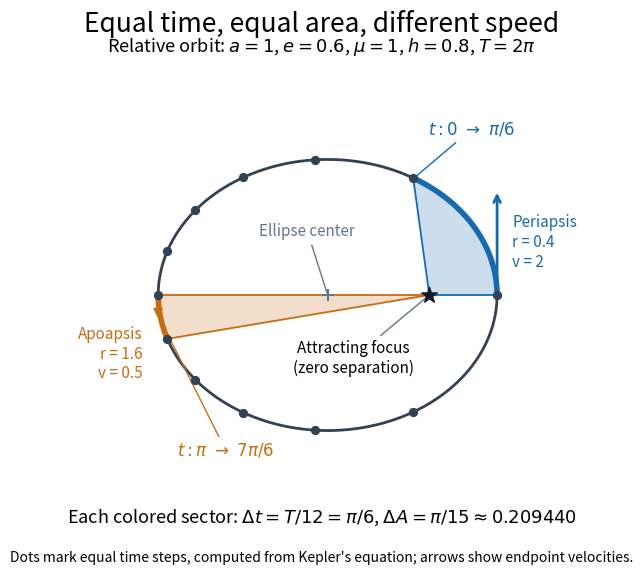

Reproduce this figure in Python.
"""Generate kepler-equal-time-areas.png in the current working directory.

Build: make _media/kepler-equal-time-areas.png
Tested with Python 3.14.4, NumPy 2.3.5, Matplotlib 3.10.7.
Relative Newtonian ellipse: a=1, e=0.6, mu=1. Solve Kepler's equation
for equal time steps; shaded boundaries are curved sectors, not triangles.
"""

import matplotlib.pyplot as plt
import numpy as np


def eccentric_anomaly(mean_anomaly, eccentricity):
    """Newton iteration for this moderate-eccentricity example, in radians."""
    mean = np.asarray(mean_anomaly, dtype=float)
    eccentric = mean.copy()
    for _ in range(12):
        eccentric -= (eccentric - eccentricity * np.sin(eccentric) - mean) / (
            1 - eccentricity * np.cos(eccentric)
        )
    return eccentric


def position(eccentric, a=1.0, e=0.6):
    b = a * np.sqrt(1 - e**2)
    return np.column_stack((a * (np.cos(eccentric) - e), b * np.sin(eccentric)))


def main():
    plt.rcParams.update({"font.size": 12, "savefig.facecolor": "white"})
    a, e, mu = 1.0, 0.6, 1.0
    b = a * np.sqrt(1 - e**2)
    h = np.sqrt(mu * a * (1 - e**2))
    mean = np.linspace(0, 2 * np.pi, 13)
    eccentric = eccentric_anomaly(mean, e)
    residual = np.max(np.abs(eccentric - e * np.sin(eccentric) - mean))
    assert residual < 1e-12

    fig, ax = plt.subplots(figsize=(8.5, 6), facecolor="white")
    fig.subplots_adjust(left=0.05, right=0.97, top=0.80, bottom=0.19)
    fig.suptitle("Equal time, equal area, different speed", fontsize=19, y=0.97)
    fig.text(0.5, 0.90, r"Relative orbit: $a=1$, $e=0.6$, $\mu=1$, $h=0.8$, $T=2\pi$",
             ha="center", fontsize=13)
    curve = position(np.linspace(0, 2 * np.pi, 1001))
    ax.plot(curve[:, 0], curve[:, 1], color="#334155", lw=2)
    colors = ("#176bad", "#c66c14")
    for start, color in zip((0, 6), colors):
        arc_e = np.linspace(eccentric[start], eccentric[start + 1], 501)
        arc = position(arc_e)
        sector = np.vstack(([0, 0], arc, [0, 0]))
        ax.fill(sector[:, 0], sector[:, 1], facecolor=color, alpha=0.22)
        ax.plot(arc[:, 0], arc[:, 1], color=color, lw=4)
        for endpoint in (arc[0], arc[-1]):
            ax.plot([0, endpoint[0]], [0, endpoint[1]], color=color, lw=1.3)
        swept = a * b / 2 * (
            arc_e[-1] - arc_e[0] - e * (np.sin(arc_e[-1]) - np.sin(arc_e[0]))
        )
        assert np.isclose(swept, np.pi / 15, rtol=0, atol=1e-12)

    dots = position(eccentric[:-1])
    ax.scatter(dots[:, 0], dots[:, 1], color="#334155", s=32, zorder=5)
    ax.scatter(0, 0, color="#111827", marker="*", s=140, zorder=6)
    ax.scatter(-a * e, 0, color="#64748b", marker="+", s=70, zorder=6)
    ax.annotate("Attracting focus\n(zero separation)", (0, 0), (-0.45, -0.46),
                ha="center", fontsize=11, arrowprops={"arrowstyle": "-", "color": "#64748b"})
    ax.annotate("Ellipse center", (-a * e, 0), (-0.72, 0.35), ha="center",
                fontsize=11, color="#64748b",
                arrowprops={"arrowstyle": "-", "color": "#64748b"})
    ax.annotate("", (0.4, 0.62), (0.4, 0),
                arrowprops={"arrowstyle": "->", "lw": 2, "color": colors[0]})
    ax.annotate("", (-1.6, -0.155), (-1.6, 0),
                arrowprops={"arrowstyle": "->", "lw": 2, "color": colors[1]})
    ax.text(0.49, 0.31, "Periapsis\nr = 0.4\nv = 2", color=colors[0], va="center", fontsize=11)
    ax.text(-1.69, -0.35, "Apoapsis\nr = 1.6\nv = 0.5", color=colors[1], ha="right", va="center", fontsize=11)
    ax.annotate(r"$t: 0\ \to\ \pi/6$", (-0.09, 0.69), (0.25, 0.95),
                color=colors[0], ha="center", fontsize=12,
                arrowprops={"arrowstyle": "-", "color": colors[0]})
    ax.annotate(r"$t: \pi\ \to\ 7\pi/6$", (-1.56, -0.2), (-1.20, -0.95),
                color=colors[1], ha="center", fontsize=12,
                arrowprops={"arrowstyle": "-", "color": colors[1]})
    ax.set_aspect("equal")
    ax.set(xlim=(-2.10, 0.93), ylim=(-1.08, 1.08))
    ax.axis("off")
    fig.text(0.5, 0.115, r"Each colored sector: $\Delta t=T/12=\pi/6$, $\Delta A=\pi/15\approx0.209440$",
             ha="center", fontsize=13)
    fig.text(0.5, 0.05, "Dots mark equal time steps, computed from Kepler's equation; arrows show endpoint velocities.",
             ha="center", fontsize=10)
    fig.savefig("kepler-equal-time-areas.png", dpi=120, facecolor="white", transparent=False)
    plt.close(fig)
    print(f"Kepler residual: {residual:.3g}; sector area: {h * np.pi / 12:.12f}")


if __name__ == "__main__":
    main()
